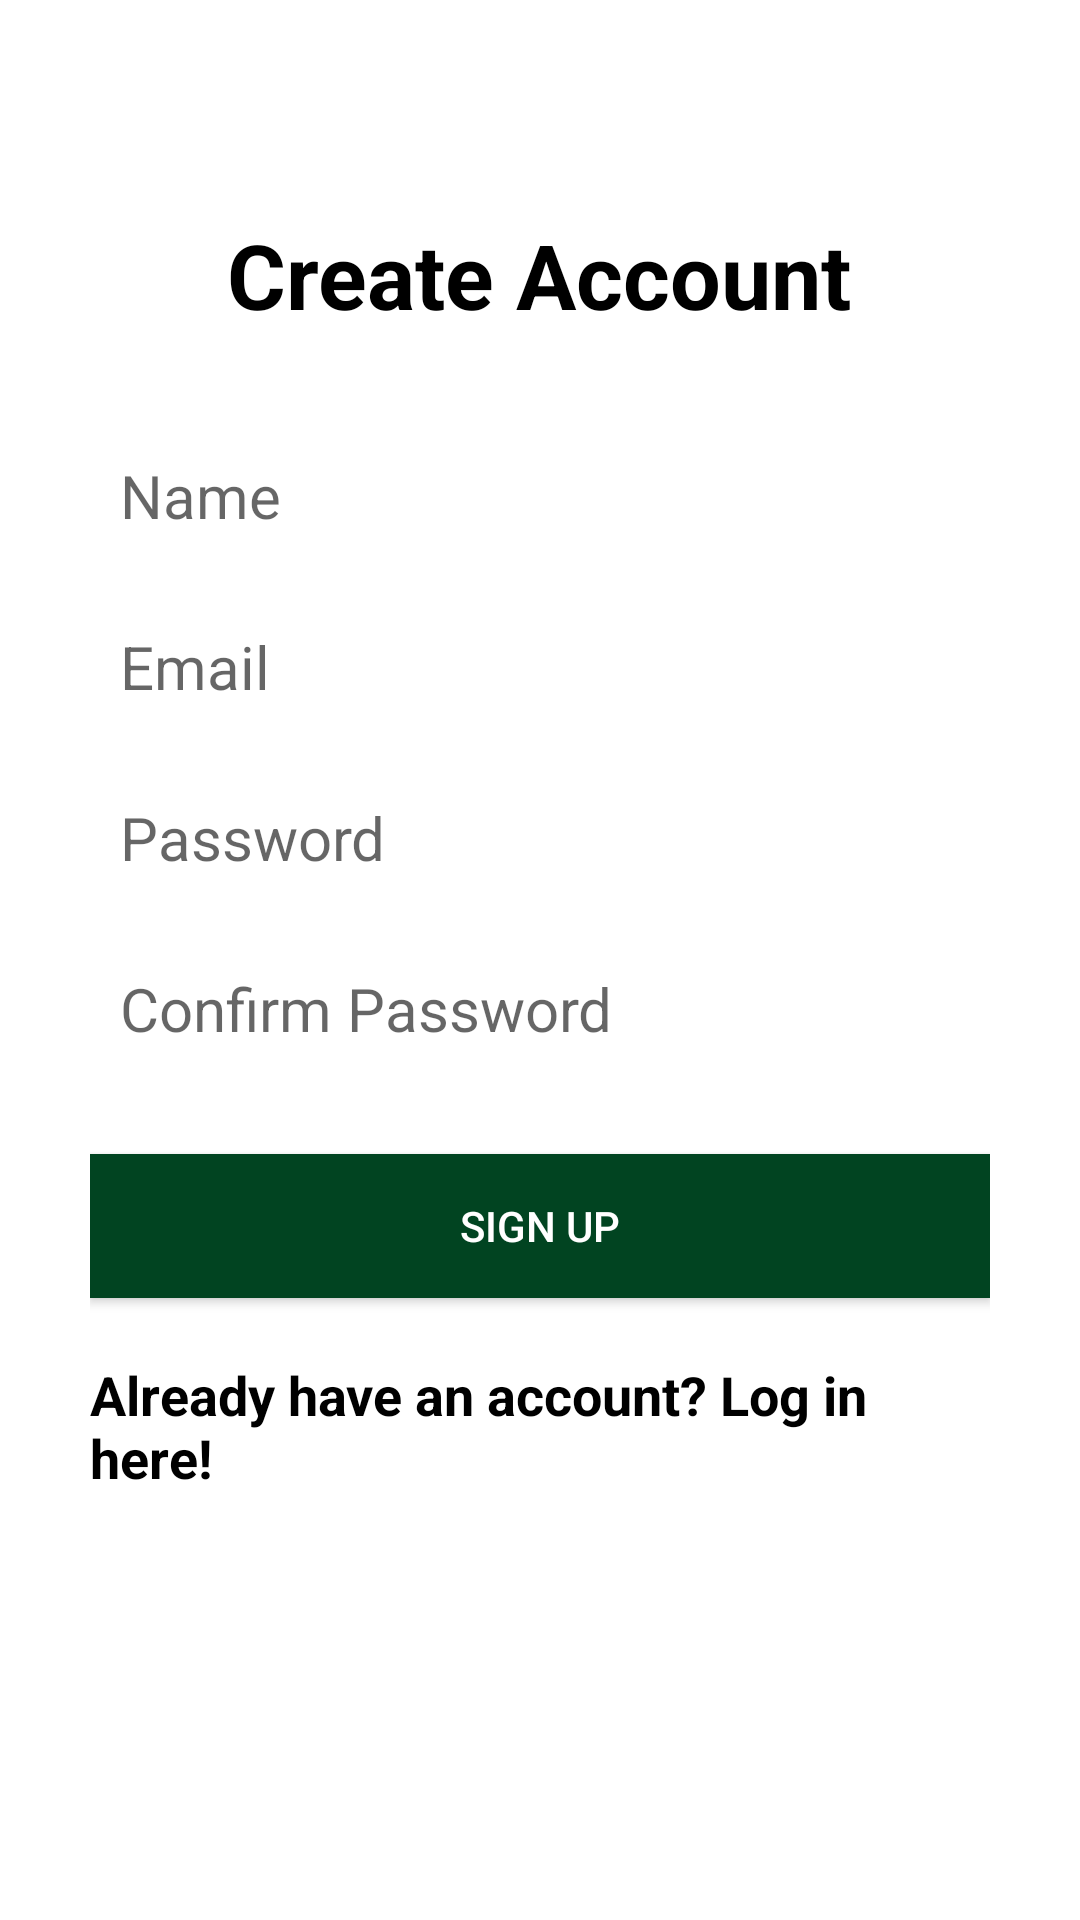

Write the Android layout XML for this screen, with the resource values it uses.
<!-- AndroidManifest.xml: application theme Theme.CatholicSongs -->
<!-- res/layout/activity_create_account.xml -->
<?xml version="1.0" encoding="utf-8"?>
<RelativeLayout
    xmlns:android="http://schemas.android.com/apk/res/android"
    xmlns:tools="http://schemas.android.com/tools"
    android:layout_width="match_parent"
    android:layout_height="match_parent"
    tools:context=".ui.CreateAccountActivity"
    android:background="@color/white">

    <LinearLayout
        android:orientation="vertical"
        android:layout_width="match_parent"
        android:layout_height="wrap_content"
        android:padding="30dp"
        android:layout_centerVertical="true"
        android:layout_centerHorizontal="true"
        android:id="@+id/linearLayout">

        <EditText
            android:id="@+id/nameEditText"
            android:layout_width="match_parent"
            android:layout_height="wrap_content"
            android:background="@android:color/white"
            android:hint="Name"
            android:nextFocusDown="@+id/passwordEditText"
            android:padding="10dp"
            android:layout_marginBottom="10dp"
            android:textColor="@android:color/black"
            android:textSize="20sp" />

        <EditText
            android:id="@+id/emailEditText"
            android:layout_width="match_parent"
            android:layout_height="wrap_content"
            android:background="@android:color/white"
            android:hint="Email"
            android:inputType="textEmailAddress"
            android:nextFocusDown="@+id/passwordEditText"
            android:padding="10dp"
            android:layout_marginBottom="10dp"
            android:textColor="@android:color/black"
            android:textSize="20sp" />

        <EditText
            android:id="@+id/passwordEditText"
            android:layout_width="match_parent"
            android:layout_height="wrap_content"
            android:background="@android:color/white"
            android:hint="Password"
            android:inputType="textPassword"
            android:nextFocusDown="@+id/passwordEditText"
            android:padding="10dp"
            android:layout_marginBottom="10dp"
            android:textColor="@android:color/black"
            android:textSize="20sp" />

        <EditText
            android:id="@+id/confirmPasswordEditText"
            android:layout_width="match_parent"
            android:layout_height="wrap_content"
            android:background="@android:color/white"
            android:hint="Confirm Password"
            android:inputType="textPassword"
            android:nextFocusDown="@+id/passwordEditText"
            android:padding="10dp"
            android:layout_marginBottom="10dp"
            android:textColor="@android:color/black"
            android:textSize="20sp" />


        <Button
            android:id="@+id/createUserButton"
            android:layout_width="match_parent"
            android:layout_height="wrap_content"
            android:padding="10dp"
            android:text="Sign up"
            android:background="@color/green"
            android:layout_marginTop="15dp"
            android:textColor="@color/white" />

        <TextView
            android:layout_width="wrap_content"
            android:layout_height="wrap_content"
            android:layout_marginTop="20dp"
            android:textColor="@color/black"
            android:textStyle="bold"
            android:textSize="18sp"
            android:text="Already have an account? Log in here!"
            android:id="@+id/loginTextView"
            android:layout_gravity="center_horizontal" />

    </LinearLayout>

    <TextView
        android:layout_width="wrap_content"
        android:layout_height="wrap_content"
        android:text="Create Account"
        android:textColor="@color/black"
        android:textSize="30dp"
        android:textStyle="bold"
        android:layout_above="@+id/linearLayout"
        android:layout_centerHorizontal="true" />

</RelativeLayout>
<!-- resources referenced by this layout -->
<resources>
  <color name="black">#FF000000</color>
  <color name="green"> #014421</color>
  <color name="white">#FFFFFFFF</color>
  <style name="Theme.CatholicSongs" parent="Theme.MaterialComponents.DayNight.DarkActionBar">
          
          <item name="colorPrimary">@color/purple_500</item>
          <item name="colorPrimaryVariant">@color/purple_700</item>
          <item name="colorOnPrimary">@color/white</item>
          
          <item name="colorSecondary">@color/teal_200</item>
          <item name="colorSecondaryVariant">@color/teal_700</item>
          <item name="colorOnSecondary">@color/black</item>
          
          <item name="android:statusBarColor" tools:targetApi="l">?attr/colorPrimaryVariant</item>
          
      </style>
  <color name="purple_500">#FF6200EE</color>
  <color name="purple_700">#FF3700B3</color>
  <color name="teal_200">#FF03DAC5</color>
  <color name="teal_700">#FF018786</color>
</resources>
